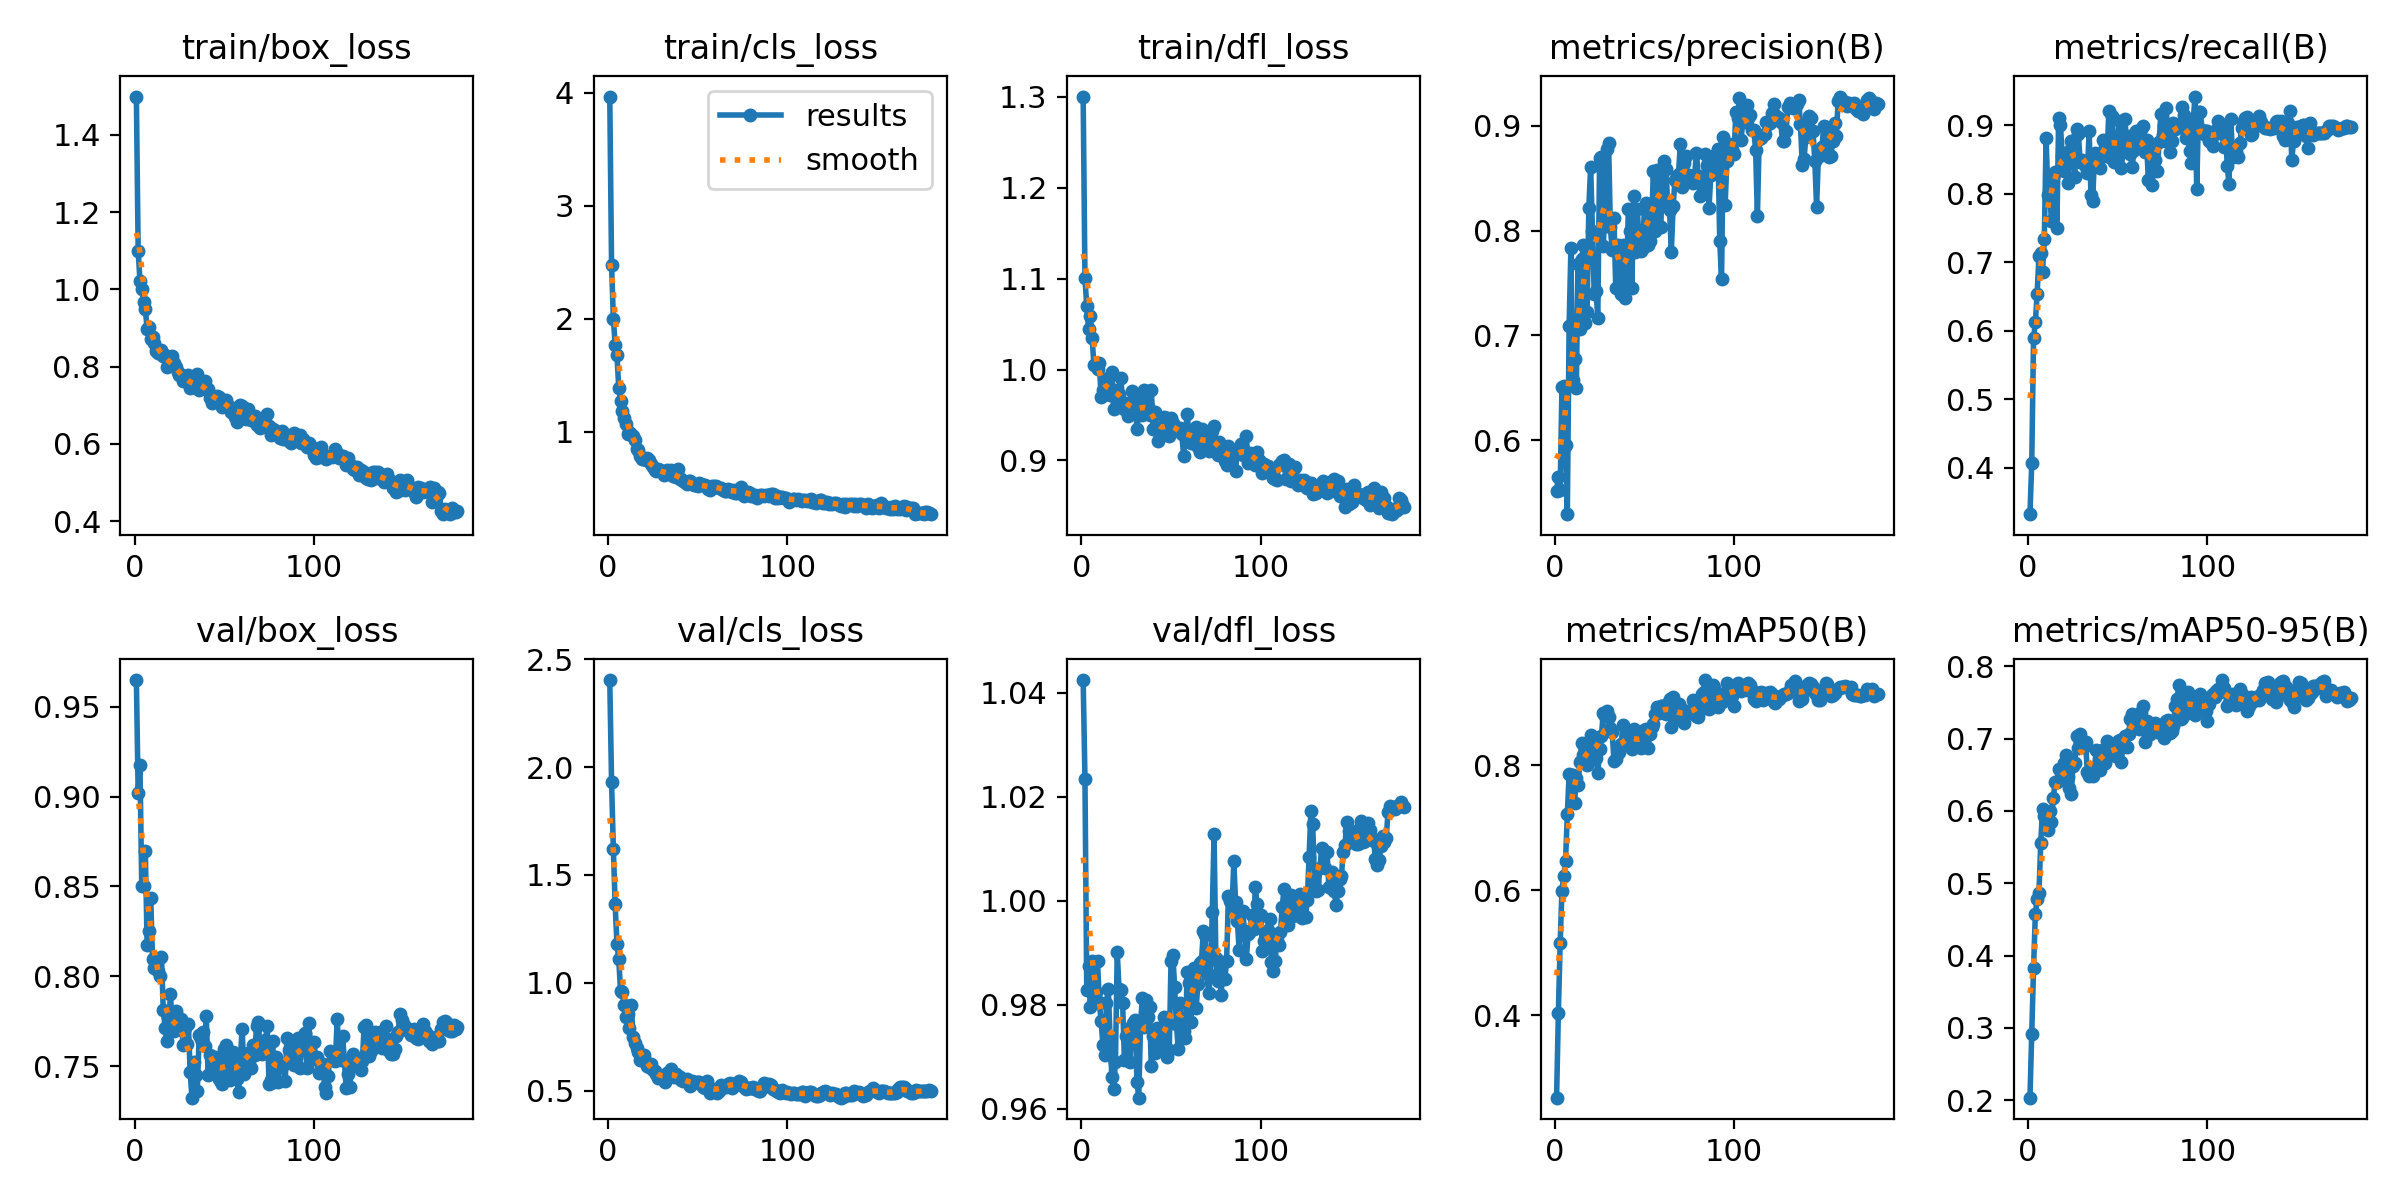

The file beside this chart, header and first rows:
epoch, time, train/box_loss, train/cls_loss, train/dfl_loss, metrics/precision(B), metrics/recall(B), metrics/mAP50(B), metrics/mAP50-95(B), val/box_loss, val/cls_loss, val/dfl_loss, lr/pg0, lr/pg1, lr/pg2
1, 3.755, 1.499, 3.966, 1.3, 0.5516, 0.3319, 0.2684, 0.2032, 0.9648, 2.404, 1.042, 0.0001549, 0.0001549, 0.0001549
2, 7.322, 1.1, 2.474, 1.101, 0.5643, 0.4074, 0.4037, 0.2908, 0.9022, 1.932, 1.023, 0.0003118, 0.0003118, 0.0003118
3, 10.76, 1.023, 2.001, 1.07, 0.5526, 0.5892, 0.5149, 0.3831, 0.9175, 1.621, 0.9829, 0.000467, 0.000467, 0.000467
4, 14.14, 1.001, 1.769, 1.045, 0.651, 0.612, 0.5993, 0.458, 0.85, 1.364, 0.9874, 0.0004681, 0.0004681, 0.0004681
5, 17.52, 0.9682, 1.681, 1.058, 0.6515, 0.6537, 0.6221, 0.478, 0.8502, 1.18, 0.9796, 0.0004655, 0.0004655, 0.0004655
6, 20.84, 0.9483, 1.389, 1.035, 0.5956, 0.7098, 0.6465, 0.4864, 0.8696, 1.11, 0.9884, 0.0004629, 0.0004629, 0.0004629
7, 24.18, 0.8979, 1.266, 1.005, 0.5292, 0.7138, 0.7211, 0.5552, 0.8173, 0.9631, 0.9819, 0.0004603, 0.0004603, 0.0004603
8, 27.51, 0.9034, 1.181, 1.007, 0.7093, 0.6862, 0.786, 0.6025, 0.8253, 0.9591, 0.9825, 0.0004577, 0.0004577, 0.0004577
9, 30.85, 0.8704, 1.119, 1.001, 0.7835, 0.7332, 0.7836, 0.5928, 0.8437, 0.8954, 0.9885, 0.0004551, 0.0004551, 0.0004551
10, 34.14, 0.8758, 1.063, 1.007, 0.6569, 0.8808, 0.7835, 0.5891, 0.8096, 0.8402, 0.9805, 0.0004524, 0.0004524, 0.0004524
11, 37.45, 0.86, 0.9746, 0.9699, 0.6775, 0.7987, 0.7387, 0.5735, 0.8045, 0.8557, 0.9769, 0.0004498, 0.0004498, 0.0004498
12, 40.75, 0.841, 0.9983, 0.9769, 0.6493, 0.7997, 0.7801, 0.6002, 0.807, 0.7891, 0.9723, 0.0004472, 0.0004472, 0.0004472
13, 44.02, 0.8357, 0.9822, 0.973, 0.7679, 0.7604, 0.7675, 0.5854, 0.8029, 0.8956, 0.9703, 0.0004446, 0.0004446, 0.0004446
14, 47.32, 0.8397, 0.9587, 0.9785, 0.7059, 0.8238, 0.8051, 0.6175, 0.8001, 0.7473, 0.9804, 0.000442, 0.000442, 0.000442
15, 50.64, 0.8441, 0.9214, 0.9908, 0.7732, 0.8313, 0.8355, 0.6399, 0.8107, 0.7201, 0.9831, 0.0004393, 0.0004393, 0.0004393
16, 53.97, 0.8262, 0.8476, 0.9722, 0.7863, 0.7502, 0.8164, 0.6399, 0.7813, 0.6954, 0.9737, 0.0004367, 0.0004367, 0.0004367
17, 57.27, 0.8308, 0.8389, 0.997, 0.7116, 0.9101, 0.8164, 0.658, 0.7715, 0.6804, 0.9661, 0.0004341, 0.0004341, 0.0004341
18, 60.58, 0.798, 0.7867, 0.9569, 0.7225, 0.9003, 0.7995, 0.6427, 0.7638, 0.6402, 0.9638, 0.0004315, 0.0004315, 0.0004315
19, 63.84, 0.8093, 0.7605, 0.9778, 0.8221, 0.8545, 0.8249, 0.6561, 0.7725, 0.6583, 0.9691, 0.0004289, 0.0004289, 0.0004289
20, 67.14, 0.8034, 0.7543, 0.9695, 0.8609, 0.8327, 0.8473, 0.6665, 0.7903, 0.6645, 0.9901, 0.0004263, 0.0004263, 0.0004263
21, 70.44, 0.8271, 0.7474, 0.9735, 0.7992, 0.8561, 0.8415, 0.6773, 0.7714, 0.6317, 0.9831, 0.0004236, 0.0004236, 0.0004236
22, 73.78, 0.8101, 0.7674, 0.9909, 0.7393, 0.8156, 0.8261, 0.6467, 0.7696, 0.6128, 0.9828, 0.000421, 0.000421, 0.000421
23, 77.08, 0.7989, 0.7495, 0.9635, 0.7423, 0.862, 0.8108, 0.6312, 0.7809, 0.6101, 0.9803, 0.0004184, 0.0004184, 0.0004184
24, 80.46, 0.7866, 0.7123, 0.9565, 0.7169, 0.877, 0.7872, 0.6234, 0.771, 0.6254, 0.9695, 0.0004158, 0.0004158, 0.0004158
25, 83.74, 0.7782, 0.6849, 0.9635, 0.8697, 0.8479, 0.8257, 0.6626, 0.7706, 0.5953, 0.9741, 0.0004132, 0.0004132, 0.0004132
26, 87, 0.7784, 0.6609, 0.9485, 0.87, 0.8249, 0.8458, 0.667, 0.7765, 0.589, 0.9753, 0.0004105, 0.0004105, 0.0004105
27, 90.26, 0.7633, 0.6484, 0.9587, 0.7854, 0.8946, 0.8827, 0.7031, 0.762, 0.5763, 0.9691, 0.0004079, 0.0004079, 0.0004079
28, 93.57, 0.7766, 0.6661, 0.9759, 0.8166, 0.8872, 0.878, 0.6868, 0.7715, 0.5568, 0.975, 0.0004053, 0.0004053, 0.0004053
29, 96.85, 0.7661, 0.6569, 0.9533, 0.8781, 0.8457, 0.8861, 0.7066, 0.7627, 0.5659, 0.9766, 0.0004027, 0.0004027, 0.0004027
30, 100.2, 0.7783, 0.6455, 0.9631, 0.8841, 0.8491, 0.8769, 0.6901, 0.7734, 0.5585, 0.9771, 0.0004001, 0.0004001, 0.0004001
31, 103.5, 0.7449, 0.6114, 0.9345, 0.8034, 0.8462, 0.8599, 0.6883, 0.747, 0.5597, 0.9652, 0.0003975, 0.0003975, 0.0003975
32, 106.8, 0.7471, 0.6208, 0.9523, 0.7817, 0.8394, 0.853, 0.6956, 0.7326, 0.5412, 0.9621, 0.0003948, 0.0003948, 0.0003948
33, 110, 0.7524, 0.655, 0.9678, 0.8125, 0.8298, 0.8072, 0.6538, 0.7522, 0.5811, 0.9765, 0.0003922, 0.0003922, 0.0003922
34, 113.3, 0.7469, 0.6279, 0.95, 0.7452, 0.8913, 0.8094, 0.6482, 0.7451, 0.587, 0.9812, 0.0003896, 0.0003896, 0.0003896
35, 116.6, 0.7796, 0.6588, 0.9775, 0.7859, 0.7987, 0.8199, 0.6522, 0.7363, 0.5996, 0.9757, 0.000387, 0.000387, 0.000387
36, 119.9, 0.7382, 0.6021, 0.9558, 0.7461, 0.7899, 0.8202, 0.6485, 0.7673, 0.5764, 0.9809, 0.0003844, 0.0003844, 0.0003844
37, 123.1, 0.7573, 0.6193, 0.96, 0.7392, 0.8598, 0.8331, 0.6614, 0.7654, 0.5615, 0.9777, 0.0003818, 0.0003818, 0.0003818
38, 126.4, 0.7534, 0.5963, 0.9499, 0.7861, 0.8526, 0.8636, 0.6841, 0.7693, 0.5761, 0.9795, 0.0003791, 0.0003791, 0.0003791
39, 129.7, 0.7631, 0.6643, 0.9779, 0.7359, 0.8513, 0.8372, 0.6627, 0.7616, 0.5672, 0.9682, 0.0003765, 0.0003765, 0.0003765
40, 133.1, 0.7412, 0.5827, 0.9343, 0.7447, 0.8383, 0.837, 0.6573, 0.7779, 0.5617, 0.9739, 0.0003739, 0.0003739, 0.0003739
41, 136.4, 0.743, 0.581, 0.9528, 0.8207, 0.8552, 0.848, 0.6842, 0.7454, 0.5483, 0.9707, 0.0003713, 0.0003713, 0.0003713
42, 139.6, 0.7186, 0.5588, 0.9358, 0.7996, 0.8779, 0.8479, 0.6823, 0.7562, 0.5441, 0.9756, 0.0003687, 0.0003687, 0.0003687
43, 142.9, 0.7068, 0.55, 0.9215, 0.7455, 0.868, 0.825, 0.6662, 0.7523, 0.5431, 0.9751, 0.000366, 0.000366, 0.000366
44, 146.2, 0.7227, 0.5373, 0.9268, 0.8328, 0.8548, 0.8579, 0.6962, 0.7482, 0.5517, 0.9715, 0.0003634, 0.0003634, 0.0003634
45, 149.5, 0.7129, 0.56, 0.9274, 0.7793, 0.9214, 0.8534, 0.6883, 0.7551, 0.5389, 0.9743, 0.0003608, 0.0003608, 0.0003608
46, 152.8, 0.723, 0.564, 0.9476, 0.8208, 0.8524, 0.8399, 0.6888, 0.7502, 0.5214, 0.9777, 0.0003582, 0.0003582, 0.0003582
47, 156.1, 0.7222, 0.532, 0.9392, 0.7898, 0.9132, 0.8299, 0.6773, 0.7431, 0.545, 0.9711, 0.0003556, 0.0003556, 0.0003556
48, 159.5, 0.7171, 0.5268, 0.9467, 0.7806, 0.8461, 0.8275, 0.6774, 0.7414, 0.5364, 0.97, 0.000353, 0.000353, 0.000353
49, 162.8, 0.6961, 0.5227, 0.9272, 0.7831, 0.8527, 0.8338, 0.6766, 0.7404, 0.5381, 0.9712, 0.0003503, 0.0003503, 0.0003503
50, 166, 0.7041, 0.5164, 0.947, 0.8218, 0.8819, 0.8557, 0.6966, 0.7596, 0.5388, 0.9885, 0.0003477, 0.0003477, 0.0003477
51, 169.3, 0.7142, 0.5473, 0.9416, 0.8265, 0.9063, 0.8573, 0.6982, 0.7619, 0.5413, 0.9896, 0.0003451, 0.0003451, 0.0003451
52, 172.6, 0.6972, 0.5329, 0.9361, 0.7859, 0.8371, 0.8275, 0.6683, 0.7514, 0.5285, 0.9835, 0.0003425, 0.0003425, 0.0003425
53, 176.1, 0.6963, 0.529, 0.9347, 0.7903, 0.8652, 0.8493, 0.6963, 0.7425, 0.5165, 0.9764, 0.0003399, 0.0003399, 0.0003399
54, 179.3, 0.683, 0.5256, 0.9323, 0.8067, 0.909, 0.8609, 0.7035, 0.7466, 0.5106, 0.9715, 0.0003372, 0.0003372, 0.0003372
55, 182.6, 0.6873, 0.5057, 0.9358, 0.8572, 0.8671, 0.8655, 0.6886, 0.7579, 0.544, 0.9803, 0.0003346, 0.0003346, 0.0003346
56, 185.9, 0.6692, 0.4952, 0.9295, 0.8, 0.885, 0.8811, 0.707, 0.7459, 0.5218, 0.974, 0.000332, 0.000332, 0.000332
57, 189.2, 0.6554, 0.4805, 0.9053, 0.8577, 0.8584, 0.8934, 0.727, 0.7428, 0.4893, 0.9749, 0.0003294, 0.0003294, 0.0003294
58, 192.5, 0.6943, 0.5164, 0.93, 0.8559, 0.8388, 0.8834, 0.7341, 0.7356, 0.5007, 0.9737, 0.0003268, 0.0003268, 0.0003268
59, 195.9, 0.6996, 0.521, 0.9506, 0.8036, 0.8633, 0.8941, 0.7277, 0.755, 0.5022, 0.9863, 0.0003242, 0.0003242, 0.0003242
60, 199.1, 0.6984, 0.5193, 0.929, 0.8377, 0.8917, 0.8942, 0.7264, 0.771, 0.5097, 0.9843, 0.0003215, 0.0003215, 0.0003215
... 120 more rows
